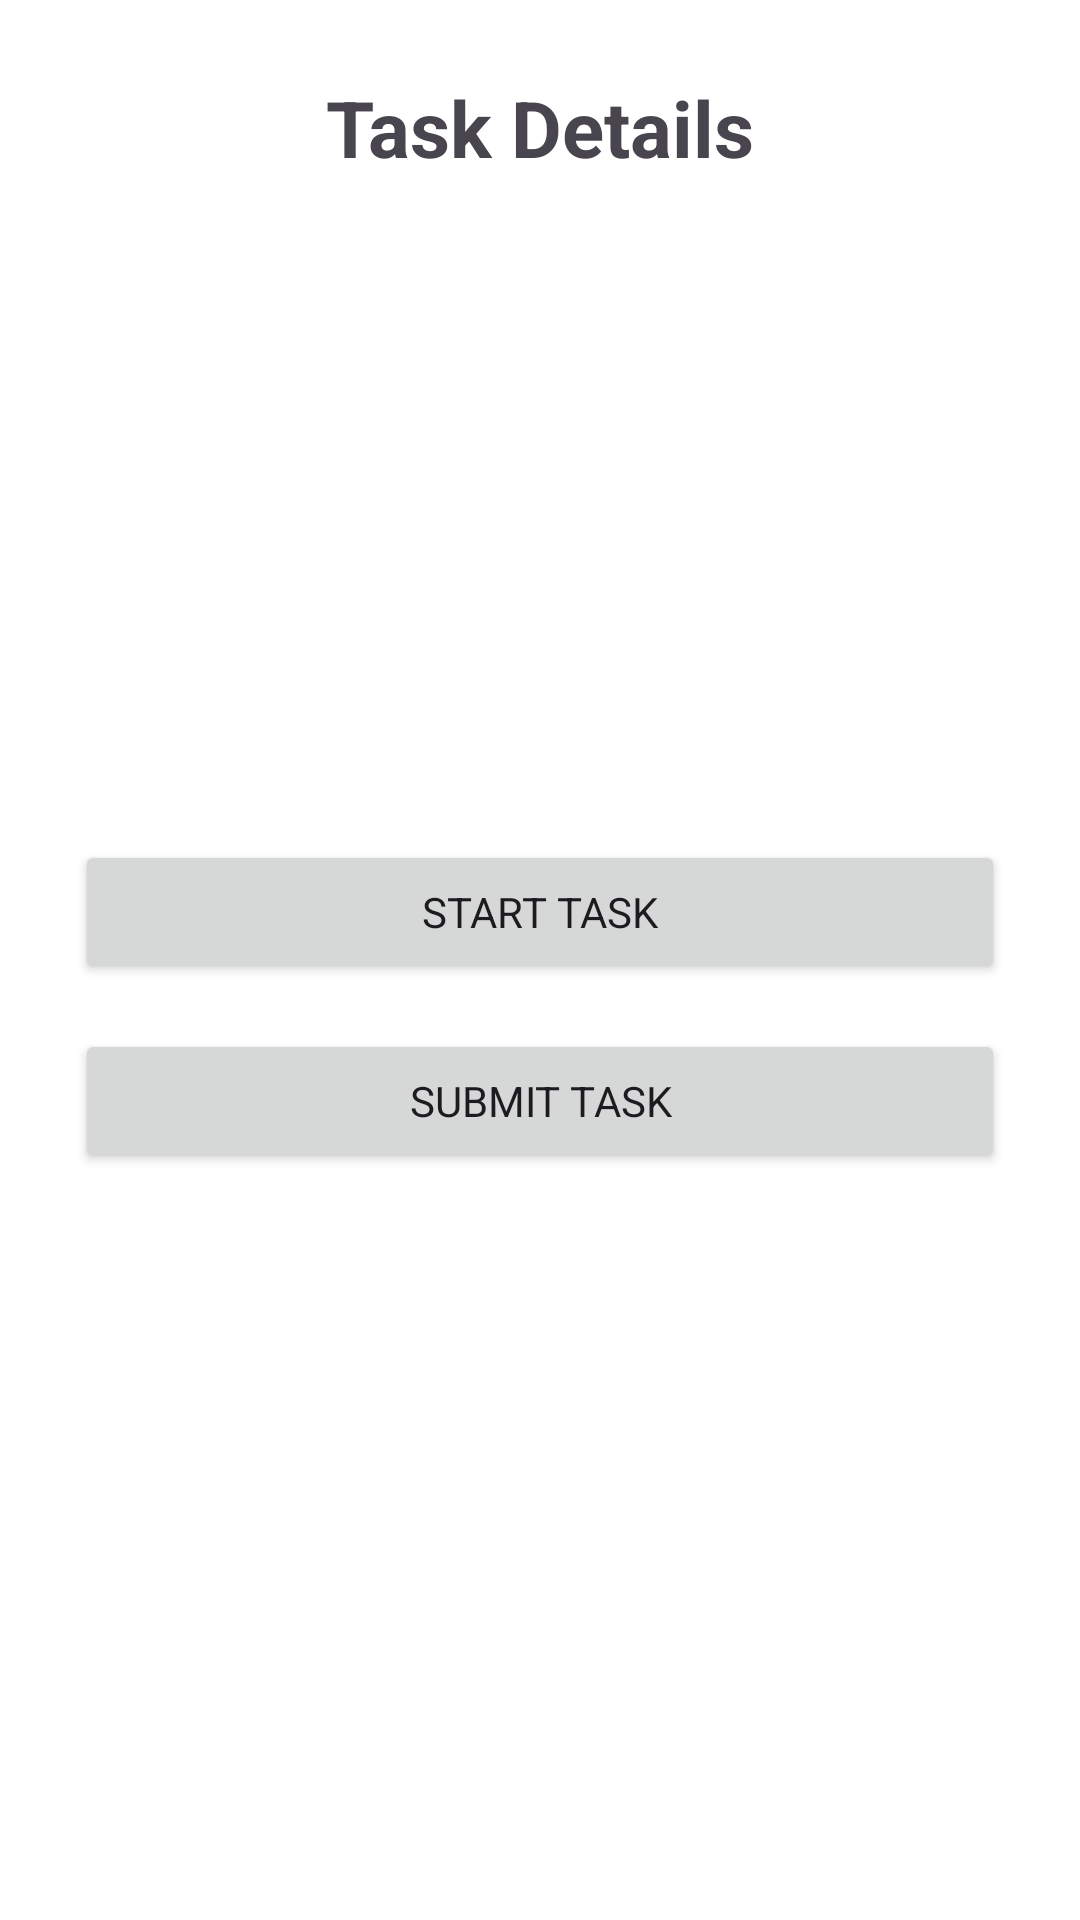

Write the Android layout XML for this screen, with the resource values it uses.
<!-- AndroidManifest.xml: application theme Theme.NTCInterns -->
<!-- res/layout/activity_task_detail.xml -->
<?xml version="1.0" encoding="utf-8"?>
<ScrollView
    xmlns:android="http://schemas.android.com/apk/res/android"
    android:layout_width="match_parent"
    android:layout_height="match_parent">

    <LinearLayout
        android:layout_width="match_parent"
        android:layout_height="wrap_content"
        android:orientation="vertical"
        android:padding="25dp">

        <TextView
            android:layout_width="match_parent"
            android:layout_height="wrap_content"
            android:text="@string/header_task_details"
            android:textSize="26sp"
            android:textStyle="bold"
            android:gravity="center"
            android:layout_marginBottom="30dp"/>

        <TextView
            android:id="@+id/titleText"
            android:layout_width="match_parent"
            android:layout_height="wrap_content"
            android:textSize="19sp"
            android:textStyle="bold"
            android:layout_marginBottom="20dp"/>

        <TextView
            android:id="@+id/descriptionText"
            android:layout_width="match_parent"
            android:layout_height="wrap_content"
            android:textSize="18sp"
            android:layout_marginBottom="20dp"/>

        <TextView
            android:id="@+id/deadlineText"
            android:layout_width="match_parent"
            android:layout_height="wrap_content"
            android:textSize="18sp"
            android:layout_marginBottom="20dp"/>

        <TextView
            android:id="@+id/statusText"
            android:layout_width="match_parent"
            android:layout_height="wrap_content"
            android:textSize="19sp"
            android:textStyle="bold"
            android:layout_marginBottom="30dp"/>

        <Button
            android:id="@+id/startButton"
            android:layout_width="match_parent"
            android:layout_height="wrap_content"
            android:text="@string/btn_start_task"
            android:layout_marginBottom="15dp"/>

        <Button
            android:id="@+id/submitButton"
            android:layout_width="match_parent"
            android:layout_height="wrap_content"
            android:text="Submit Task"/>

    </LinearLayout>

</ScrollView>
<!-- resources referenced by this layout -->
<resources>
  <string name="btn_start_task">START TASK</string>
  <string name="header_task_details">Task Details</string>
  <style name="Theme.NTCInterns" parent="Theme.Material3.DayNight.NoActionBar">
  
          <item name="android:fontFamily">sans-serif</item>
  
          <item name="android:windowBackground">@color/background</item>
  
          <item name="android:statusBarColor">@color/ntc_navy</item>
  
          <item name="android:navigationBarColor">@color/white</item>
  
          <item name="android:windowLightStatusBar">false</item>
  
          <item name="colorPrimary">@color/ntc_navy</item>
  
          <item name="colorPrimaryContainer">@color/ntc_blue</item>
  
          <item name="colorSecondary">@color/ntc_blue</item>
  
      </style>
  <color name="background">#FFFFFF</color>
  <color name="ntc_navy">#17324D</color>
  <color name="white">#FFFFFF</color>
  <color name="ntc_blue">#245B8A</color>
</resources>
